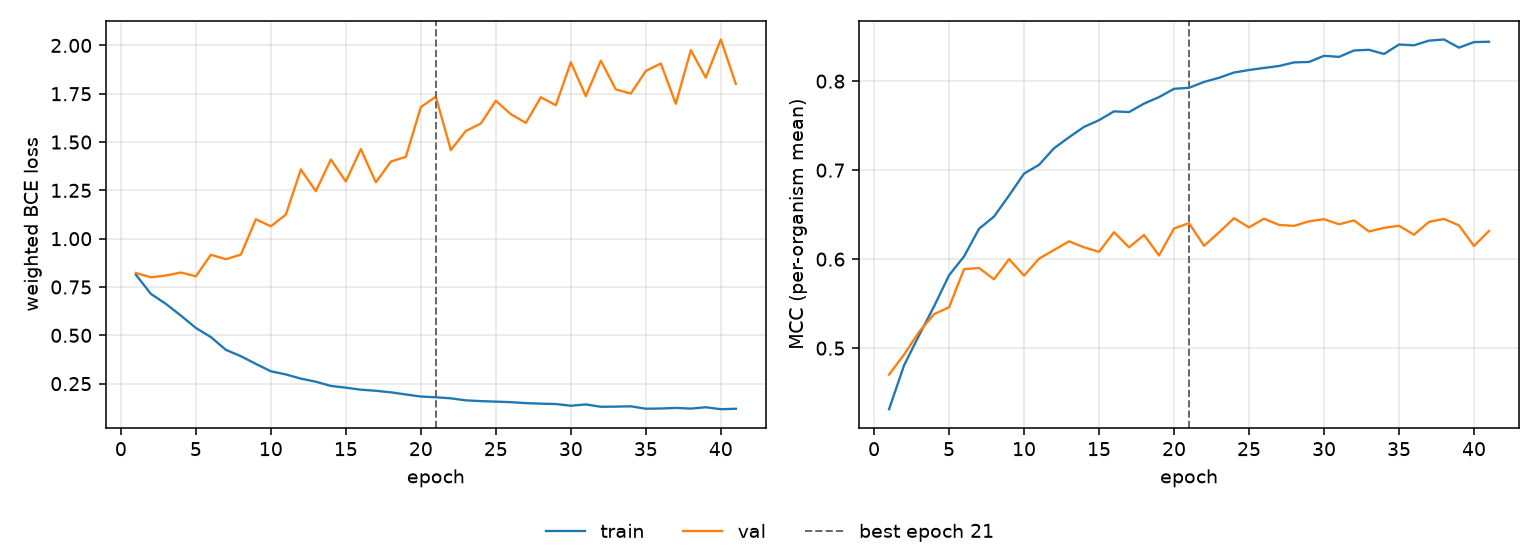

Data behind this chart, as committed beside it:
epoch, tr_loss, vl_loss, tr_mcc, vl_mcc, is_best
1, 0.8137, 0.8225, 0.4314, 0.4703, False
2, 0.7146, 0.8002, 0.4807, 0.4928, False
3, 0.6627, 0.8094, 0.5144, 0.5183, False
4, 0.6023, 0.825, 0.547, 0.5382, False
5, 0.5381, 0.8052, 0.5819, 0.5459, False
6, 0.491, 0.9168, 0.6031, 0.5888, False
7, 0.4249, 0.8937, 0.6342, 0.59, False
8, 0.392, 0.9175, 0.6479, 0.5773, False
9, 0.3523, 1.1, 0.6715, 0.6001, False
10, 0.314, 1.064, 0.6961, 0.5815, False
11, 0.2976, 1.125, 0.706, 0.6006, False
12, 0.276, 1.358, 0.7246, 0.6103, False
13, 0.2599, 1.246, 0.7369, 0.6201, False
14, 0.2382, 1.409, 0.7486, 0.6133, False
15, 0.2291, 1.296, 0.7562, 0.6083, False
16, 0.2186, 1.463, 0.7661, 0.6303, False
17, 0.2131, 1.292, 0.7653, 0.6133, False
18, 0.205, 1.399, 0.7748, 0.6272, False
19, 0.194, 1.423, 0.7821, 0.6042, False
20, 0.1833, 1.681, 0.7914, 0.6345, False
21, 0.1794, 1.735, 0.7926, 0.6405, True
22, 0.1739, 1.458, 0.7991, 0.615, False
23, 0.1636, 1.557, 0.8038, 0.6301, False
24, 0.1595, 1.596, 0.8097, 0.646, False
25, 0.1569, 1.714, 0.8125, 0.6357, False
26, 0.1542, 1.644, 0.8148, 0.6455, False
27, 0.1492, 1.599, 0.817, 0.6385, False
28, 0.1465, 1.732, 0.8211, 0.6374, False
29, 0.1445, 1.69, 0.8216, 0.6425, False
30, 0.1356, 1.913, 0.8285, 0.6449, False
31, 0.1425, 1.737, 0.8273, 0.6392, False
32, 0.1303, 1.921, 0.8345, 0.6435, False
33, 0.1311, 1.772, 0.8352, 0.6311, False
34, 0.1327, 1.751, 0.8305, 0.6352, False
35, 0.1202, 1.868, 0.8412, 0.6375, False
36, 0.1213, 1.906, 0.8403, 0.6275, False
37, 0.1243, 1.698, 0.8455, 0.6419, False
38, 0.1208, 1.975, 0.8468, 0.6452, False
39, 0.1278, 1.833, 0.8376, 0.6379, False
40, 0.1177, 2.031, 0.8439, 0.6147, False
41, 0.12, 1.801, 0.8443, 0.6318, False
